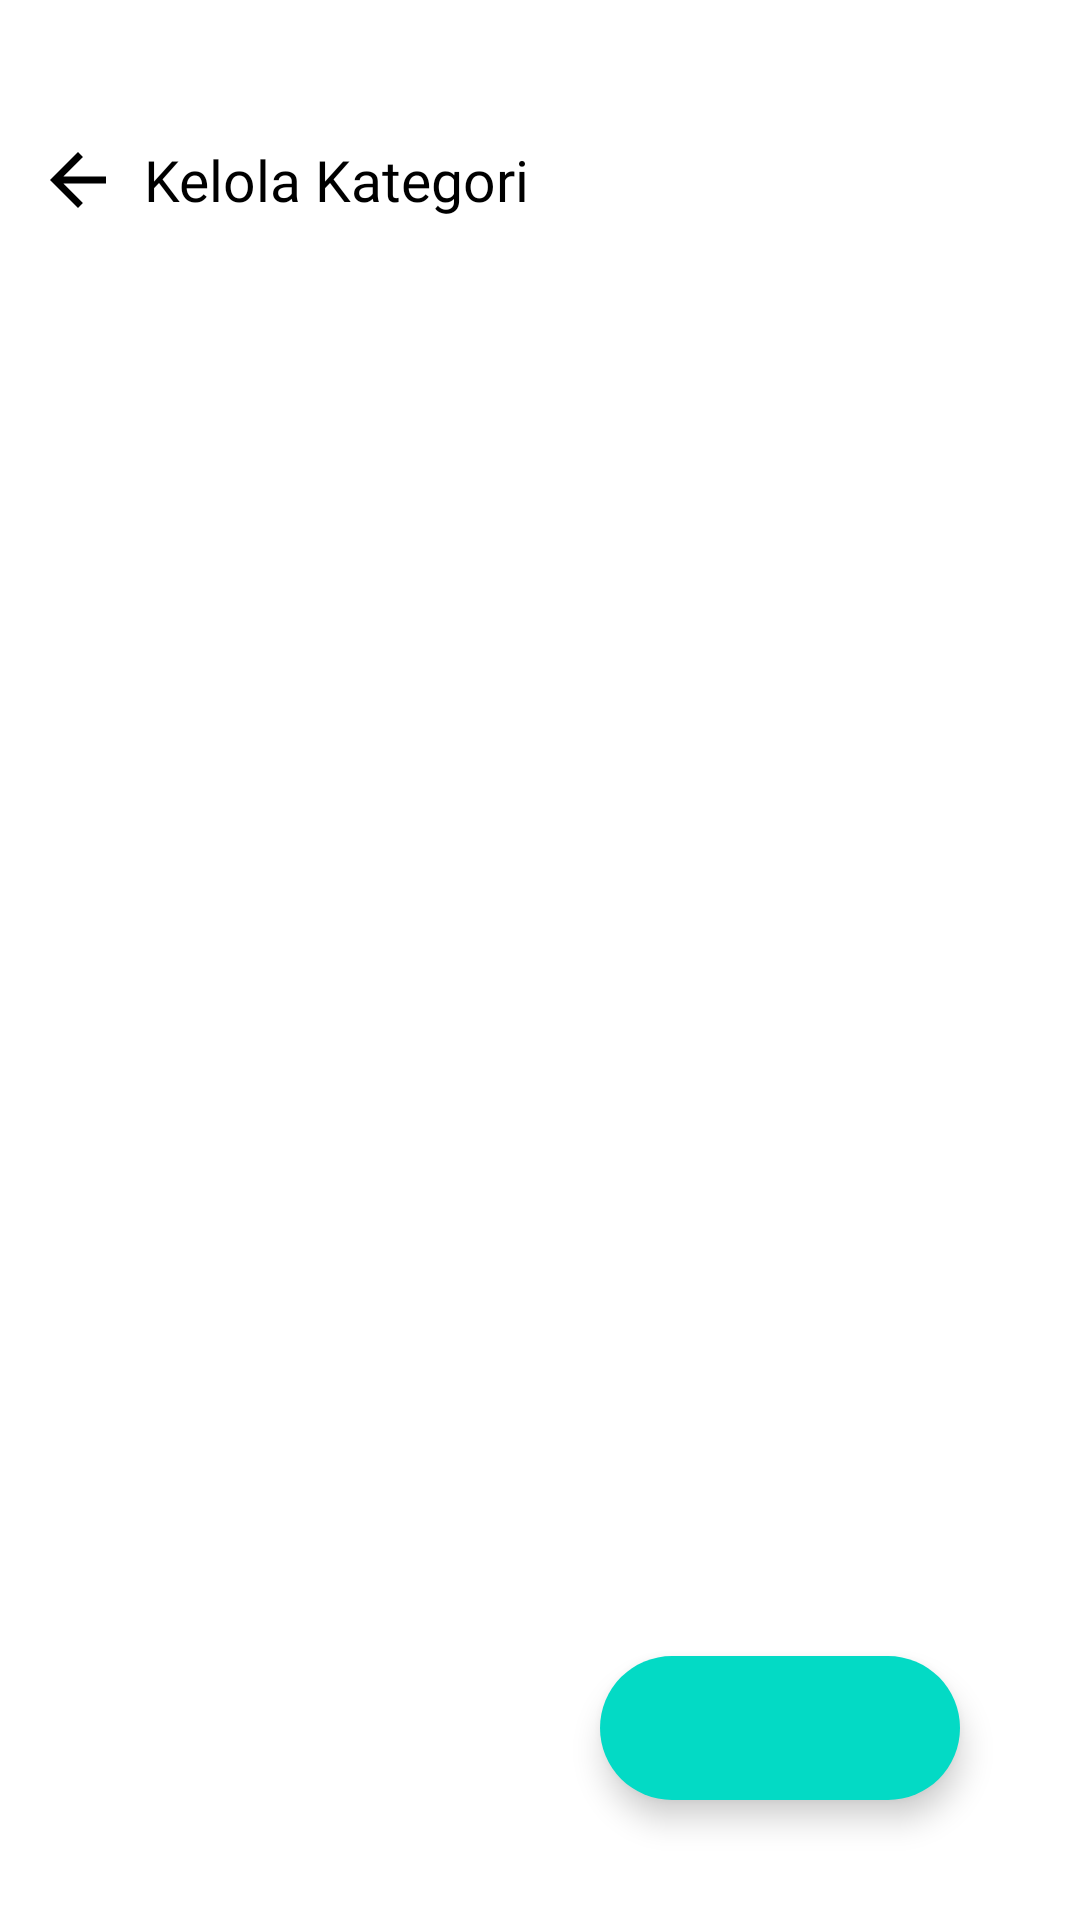

Layout XML and referenced resources for this Android screen:
<!-- AndroidManifest.xml: application theme Theme.MainMarket -->
<!-- res/layout/activity_manage_category.xml -->
<?xml version="1.0" encoding="utf-8"?>
<RelativeLayout xmlns:android="http://schemas.android.com/apk/res/android"
    xmlns:app="http://schemas.android.com/apk/res-auto"
    xmlns:tools="http://schemas.android.com/tools"
    android:layout_width="match_parent"
    android:layout_height="match_parent"
    tools:context=".View.User.Admin.ManageCategory">

    <LinearLayout
        android:layout_width="match_parent"
        android:layout_height="wrap_content"
        android:orientation="vertical">

        <LinearLayout
            android:layout_width="match_parent"
            android:layout_height="?attr/actionBarSize"
            android:background="@color/transparent"
            android:layout_marginTop="32dp"
            android:orientation="horizontal">

            <ImageView
                android:id="@+id/back_btn"
                android:layout_width="wrap_content"
                android:layout_height="wrap_content"
                android:src="@drawable/ic_arrow_back"
                android:layout_gravity="center_vertical"
                app:tint="@color/black"
                android:layout_marginStart="12dp"
                android:layout_marginEnd="8dp"/>

            <TextView
                android:layout_width="match_parent"
                android:layout_height="wrap_content"
                android:text="Kelola Kategori"
                android:layout_gravity="center_vertical"
                android:gravity="center_vertical"
                android:textSize="19sp"
                android:fontFamily="@font/poppins_medium"
                android:textColor="@color/black"/>

        </LinearLayout>

        <TextView
            android:id="@+id/warning_category_text_null"
            android:layout_width="match_parent"
            android:visibility="gone"
            android:layout_height="wrap_content"
            android:text="Belum ada satupun kategori"
            android:fontFamily="@font/poppins_medium"
            android:textAlignment="center"
            android:layout_margin="16dp"/>

        <androidx.recyclerview.widget.RecyclerView
            android:id="@+id/recycle_category_list"
            android:layout_width="match_parent"
            android:layout_height="wrap_content"
            tools:listitem="@layout/layout_manage_category"/>

    </LinearLayout>

    <com.google.android.material.floatingactionbutton.ExtendedFloatingActionButton
        android:id="@+id/float_add_category"
        android:layout_width="wrap_content"
        android:layout_height="wrap_content"
        android:layout_alignParentEnd="true"
        android:layout_alignParentBottom="true"
        android:layout_marginStart="40dp"
        android:layout_marginTop="40dp"
        android:layout_marginEnd="40dp"
        android:layout_marginBottom="40dp"
        app:icon="@drawable/ic_add"
        app:iconTint="@color/white"
        tools:ignore="SpeakableTextPresentCheck" />


</RelativeLayout>
<!-- res/layout/layout_manage_category.xml (included above) -->
<?xml version="1.0" encoding="utf-8"?>
<androidx.cardview.widget.CardView xmlns:android="http://schemas.android.com/apk/res/android"
    android:layout_width="match_parent"
    android:layout_height="wrap_content"
    xmlns:app="http://schemas.android.com/apk/res-auto"
    android:layout_marginStart="16dp"
    android:layout_marginEnd="16dp"
    android:layout_marginTop="8dp"
    android:layout_marginBottom="8dp"
    app:cardCornerRadius="8dp">

    <LinearLayout
        android:layout_width="match_parent"
        android:layout_height="wrap_content"
        android:layout_margin="12dp"
        android:orientation="horizontal">

        <LinearLayout
            android:layout_width="match_parent"
            android:layout_height="wrap_content"
            android:orientation="vertical"
            android:layout_gravity="center_vertical"
            android:layout_weight="1">

            <ImageView
                android:id="@+id/icon_category_manage"
                android:layout_width="36dp"
                android:layout_height="36dp"
                android:src="@drawable/all_categories"/>

            <TextView
                android:id="@+id/name_category_manage"
                android:layout_width="match_parent"
                android:layout_height="wrap_content"
                android:text="Semua Kategori"
                android:layout_marginTop="4dp"
                android:fontFamily="@font/poppins_medium"
                android:textSize="12sp"/>

        </LinearLayout>

        <LinearLayout
            android:layout_width="match_parent"
            android:layout_height="wrap_content"
            android:orientation="vertical"
            android:layout_weight="1"
            android:gravity="end">

            <androidx.cardview.widget.CardView
                android:id="@+id/card_edit_category"
                android:layout_width="32dp"
                android:layout_height="32dp"
                app:cardCornerRadius="3dp"
                android:layout_margin="4dp"
                app:cardElevation="2dp">

                <ImageView
                    android:layout_width="wrap_content"
                    android:layout_height="wrap_content"
                    android:src="@drawable/ic_edit"
                    android:layout_gravity="center"/>

            </androidx.cardview.widget.CardView>

            <androidx.cardview.widget.CardView
                android:id="@+id/card_delete_category"
                android:layout_width="32dp"
                android:layout_height="32dp"
                app:cardCornerRadius="3dp"
                android:layout_margin="4dp"
                app:cardElevation="2dp">

                <ImageView
                    android:layout_width="wrap_content"
                    android:layout_height="wrap_content"
                    android:src="@drawable/ic_delete"
                    android:layout_gravity="center"/>

            </androidx.cardview.widget.CardView>

        </LinearLayout>

    </LinearLayout>

</androidx.cardview.widget.CardView>
<!-- resources referenced by this layout -->
<resources>
  <color name="black">#FF000000</color>
  <color name="transparent">#00FFFFFF</color>
  <color name="white">#FFFFFFFF</color>
  <!-- drawable all_categories: png bitmap (drawable, 1360 bytes) -->
  <!-- drawable ic_arrow_back (drawable) -->
  <vector android:autoMirrored="true" android:height="28dp"
      android:tint="#B3B3B3" android:viewportHeight="24"
      android:viewportWidth="24" android:width="28dp" xmlns:android="http://schemas.android.com/apk/res/android">
      <path android:fillColor="@android:color/white" android:pathData="M20,11H7.83l5.59,-5.59L12,4l-8,8 8,8 1.41,-1.41L7.83,13H20v-2z"/>
  </vector>
  <!-- drawable ic_delete (drawable) -->
  <vector android:height="24dp" android:tint="#B3B3B3"
      android:viewportHeight="24" android:viewportWidth="24"
      android:width="24dp" xmlns:android="http://schemas.android.com/apk/res/android">
      <path android:fillColor="@android:color/white" android:pathData="M6,19c0,1.1 0.9,2 2,2h8c1.1,0 2,-0.9 2,-2L18,7L6,7v12zM8.46,11.88l1.41,-1.41L12,12.59l2.12,-2.12 1.41,1.41L13.41,14l2.12,2.12 -1.41,1.41L12,15.41l-2.12,2.12 -1.41,-1.41L10.59,14l-2.13,-2.12zM15.5,4l-1,-1h-5l-1,1L5,4v2h14L19,4z"/>
  </vector>
  <!-- drawable ic_edit (drawable) -->
  <vector android:height="24dp" android:tint="#B3B3B3"
      android:viewportHeight="24" android:viewportWidth="24"
      android:width="24dp" xmlns:android="http://schemas.android.com/apk/res/android">
      <path android:fillColor="@android:color/white" android:pathData="M3,10h11v2H3V10zM3,8h11V6H3V8zM3,16h7v-2H3V16zM18.01,12.87l0.71,-0.71c0.39,-0.39 1.02,-0.39 1.41,0l0.71,0.71c0.39,0.39 0.39,1.02 0,1.41l-0.71,0.71L18.01,12.87zM17.3,13.58l-5.3,5.3V21h2.12l5.3,-5.3L17.3,13.58z"/>
  </vector>
  <style name="Theme.MainMarket" parent="Theme.MaterialComponents.DayNight.NoActionBar">
          
          <item name="colorPrimary">@color/blue_text</item>
          <item name="colorPrimaryVariant">@color/blue_text</item>
          <item name="colorOnPrimary">@color/white</item>
          
          <item name="colorSecondary">@color/teal_200</item>
          <item name="colorSecondaryVariant">@color/teal_700</item>
          <item name="colorOnSecondary">@color/black</item>
          
  
  
  
  
  
          
      </style>
  <color name="blue_text">#07BABA</color>
  <color name="teal_200">#FF03DAC5</color>
  <color name="teal_700">#FF018786</color>
</resources>
